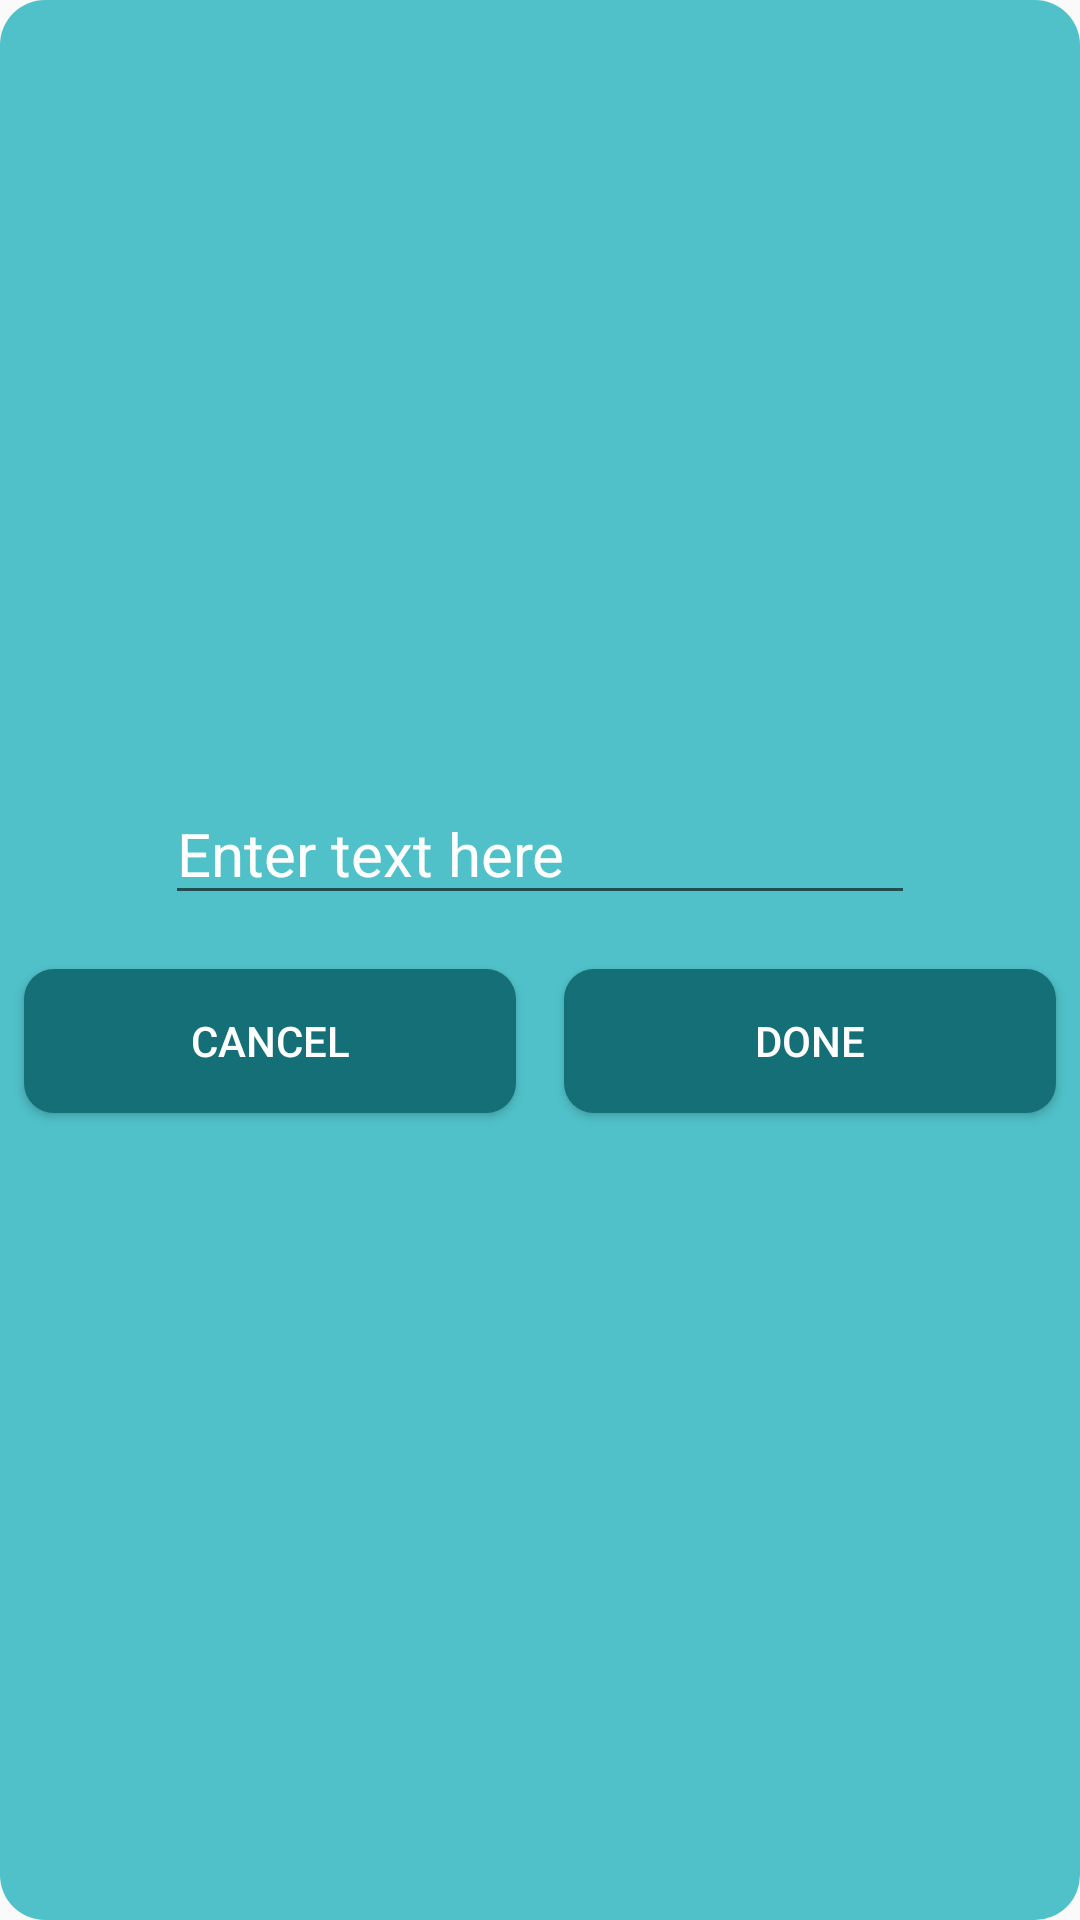

Write the Android layout XML for this screen, with the resource values it uses.
<!-- AndroidManifest.xml: application theme Theme.I210450 -->
<!-- res/layout/editmessage_layout.xml -->
<?xml version="1.0" encoding="utf-8"?>
<LinearLayout xmlns:android="http://schemas.android.com/apk/res/android"
    android:layout_width="wrap_content"
    android:layout_height="wrap_content"
    android:orientation="vertical"
    android:gravity="center"
    android:background="@drawable/blue_rounded_box">

    <EditText
        android:id="@+id/dialog_edit_text"
        android:layout_width="250dp"
        android:layout_height="wrap_content"
        android:hint="Enter text here"
        android:textColorHint="@color/white"
        android:textColor="@color/white"
        android:textSize="20sp"/>

    <LinearLayout
        android:layout_width="match_parent"
        android:layout_height="wrap_content"
        android:orientation="horizontal"
        android:layout_marginTop="10dp">

        <Button
            android:id="@+id/dialog_cancel_button"
            android:layout_width="0dp"
            android:layout_height="wrap_content"
            android:layout_weight="1"
            android:text="Cancel"
            android:textColor="@color/white"
            android:layout_margin="8dp"
            android:background="@drawable/green_rounded_rectangle"/>

        <Button
            android:id="@+id/dialog_done_button"
            android:layout_width="0dp"
            android:layout_height="wrap_content"
            android:layout_weight="1"
            android:text="Done"
            android:textColor="@color/white"
            android:layout_margin="8dp"
            android:background="@drawable/green_rounded_rectangle"/>

    </LinearLayout>

</LinearLayout>
<!-- resources referenced by this layout -->
<resources>
  <!-- drawable blue_rounded_box (drawable) -->
  <?xml version="1.0" encoding="utf-8"?>
  <shape xmlns:android="http://schemas.android.com/apk/res/android"
      android:shape="rectangle">
      <solid android:color="#50c1c9"/>
      <corners android:radius="15dp"/>
  </shape>
  <!-- drawable green_rounded_rectangle (drawable) -->
  <?xml version="1.0" encoding="utf-8"?>
  <shape xmlns:android="http://schemas.android.com/apk/res/android"
      android:shape="rectangle">
      <solid android:color="#156f77"/>
      <corners android:radius="10dp"/>
  </shape>
  <style name="Theme.I210450" parent="Base.Theme.I210450" />
  <style name="Base.Theme.I210450" parent="Theme.AppCompat.Light.NoActionBar">
          <item name="android:windowTranslucentStatus">true</item>
          
          
      </style>
  <!-- not gathered from this repository: default colours our renderer supplied (Android Studio template values) -->
  <color name="white">#FFFFFFFF</color>
</resources>
